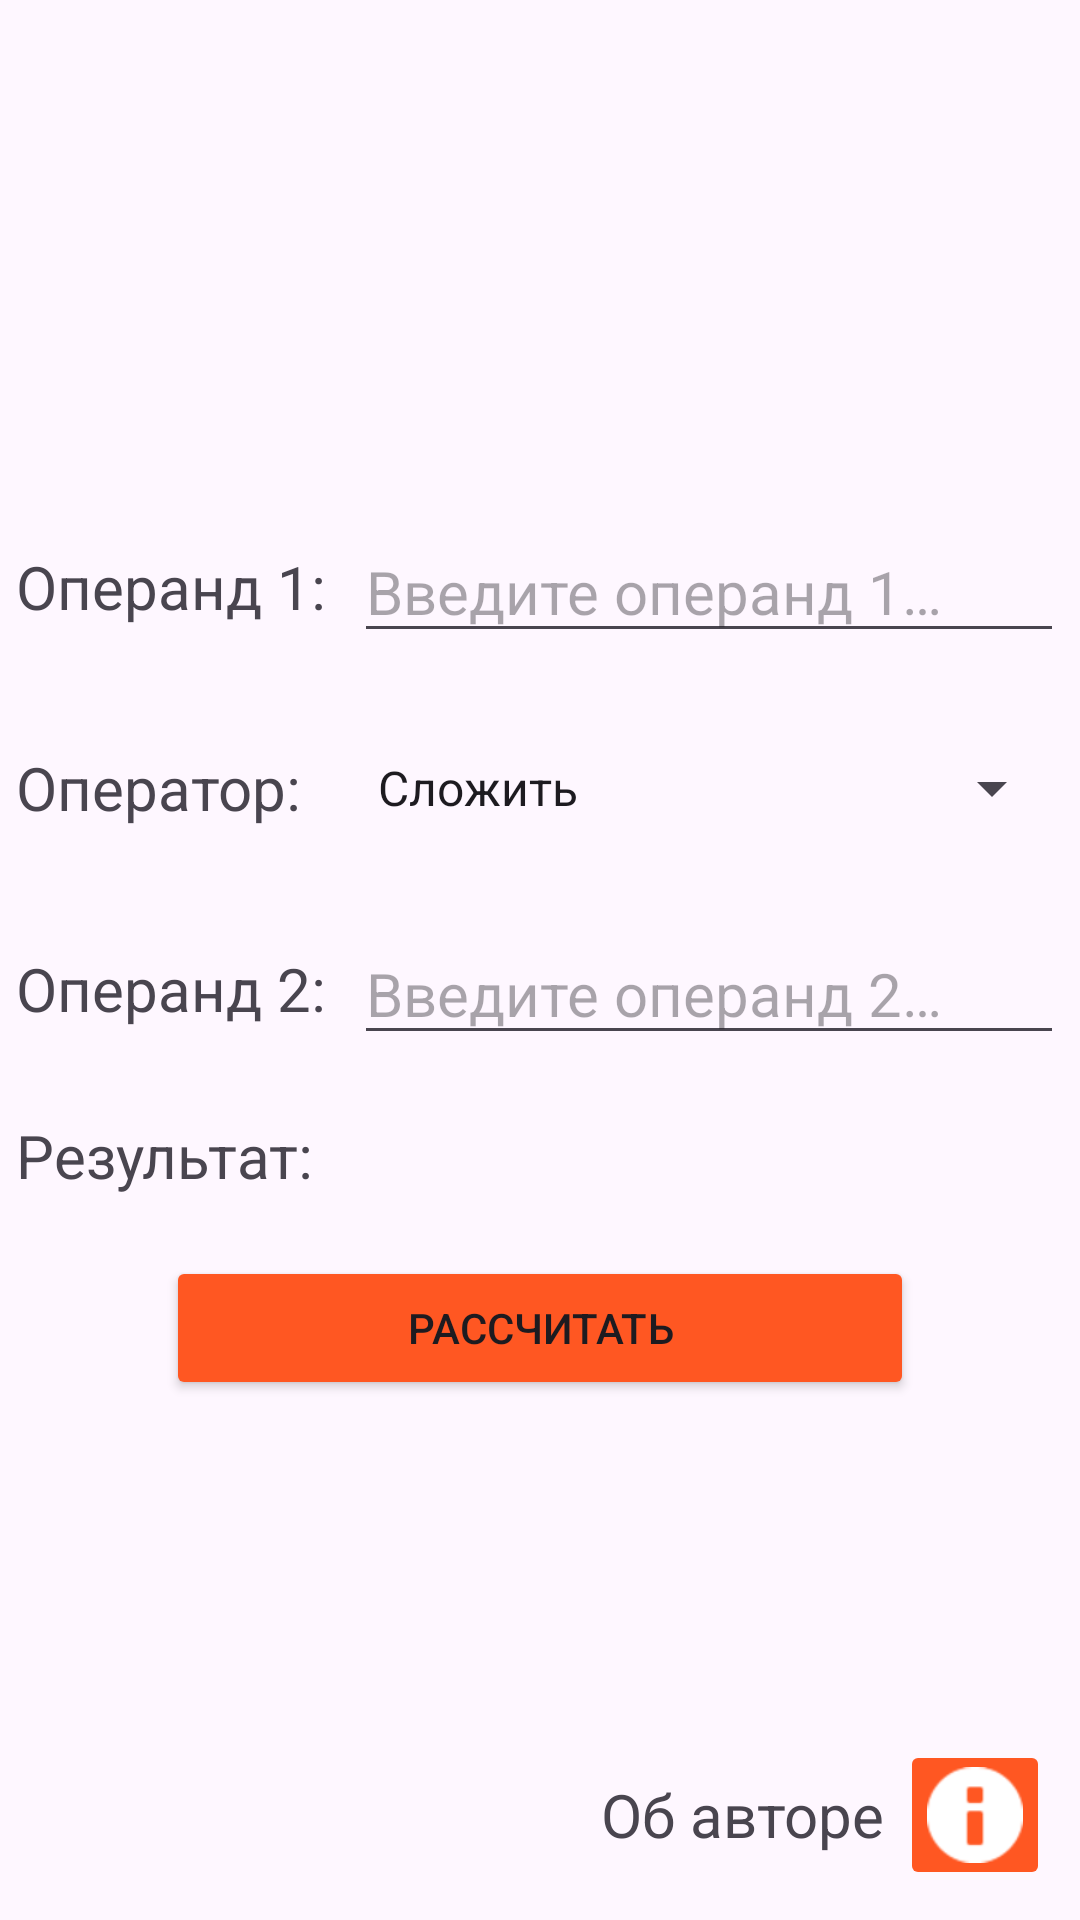

This screen was rendered from an Android layout file. Write that file and the resources it references.
<!-- AndroidManifest.xml: application theme Theme.Calculator -->
<!-- res/layout/activity_main.xml -->
<?xml version="1.0" encoding="utf-8"?>
<androidx.constraintlayout.widget.ConstraintLayout xmlns:android="http://schemas.android.com/apk/res/android"
    xmlns:app="http://schemas.android.com/apk/res-auto"
    xmlns:tools="http://schemas.android.com/tools"
    android:layout_width="match_parent"
    android:layout_height="match_parent"
    tools:context=".MainActivity">

    <TableLayout
        android:layout_width="wrap_content"
        android:layout_height="wrap_content"
        android:gravity="center"
        android:padding="@dimen/main_window_padding"
        app:layout_constraintBottom_toBottomOf="parent"
        app:layout_constraintEnd_toEndOf="parent"
        app:layout_constraintHorizontal_bias="0.5"
        app:layout_constraintStart_toStartOf="parent"
        app:layout_constraintTop_toTopOf="parent"
        app:layout_constraintVertical_bias="0.5">

        <TableRow
            android:layout_width="wrap_content"
            android:layout_height="wrap_content"
            android:layout_marginTop="@dimen/tableLayout_rows_layout_margin"
            android:layout_marginBottom="@dimen/tableLayout_rows_layout_margin"
            android:layout_weight="1"
            android:gravity="center">

            <TextView
                android:id="@+id/operand1_label"
                android:layout_width="wrap_content"
                android:layout_height="wrap_content"
                android:layout_weight="1"
                android:text="@string/operand1_text"
                android:textSize="@dimen/main_textSize" />

            <EditText
                android:id="@+id/operand1_input"
                android:layout_width="wrap_content"
                android:layout_height="wrap_content"
                android:layout_weight="1"
                android:ems="10"
                android:hint="@string/operand1_hint"
                android:inputType="number|numberDecimal|numberSigned"
                android:maxLength="9"
                android:textSize="@dimen/main_textSize" />
        </TableRow>

        <TableRow
            android:layout_width="wrap_content"
            android:layout_height="wrap_content"
            android:layout_marginTop="@dimen/tableLayout_rows_layout_margin"
            android:layout_marginBottom="@dimen/tableLayout_rows_layout_margin"
            android:layout_weight="1"
            android:gravity="center">

            <TextView
                android:id="@+id/operator_label"
                android:layout_width="wrap_content"
                android:layout_height="wrap_content"
                android:layout_weight="1"
                android:text="@string/operator_text"
                android:textSize="@dimen/main_textSize" />

            <Spinner
                android:id="@+id/operator_input"
                android:layout_width="wrap_content"
                android:layout_height="@dimen/operator_input_height"
                android:layout_weight="1"
                android:entries="@array/operators" />
        </TableRow>

        <TableRow
            android:layout_width="wrap_content"
            android:layout_height="wrap_content"
            android:layout_marginTop="@dimen/tableLayout_rows_layout_margin"
            android:layout_marginBottom="@dimen/tableLayout_rows_layout_margin"
            android:layout_weight="1"
            android:gravity="center">

            <TextView
                android:id="@+id/operand2_label"
                android:layout_width="wrap_content"
                android:layout_height="wrap_content"
                android:layout_weight="1"
                android:text="@string/operand2_text"
                android:textSize="@dimen/main_textSize" />

            <EditText
                android:id="@+id/operand2_input"
                android:layout_width="wrap_content"
                android:layout_height="wrap_content"
                android:layout_weight="1"
                android:ems="10"
                android:hint="@string/operand2_hint"
                android:inputType="number|numberDecimal|numberSigned"
                android:maxLength="9"
                android:textSize="@dimen/main_textSize" />

        </TableRow>

        <TableRow
            android:layout_width="wrap_content"
            android:layout_height="wrap_content"
            android:layout_marginTop="@dimen/tableLayout_rows_layout_margin"
            android:layout_marginBottom="@dimen/tableLayout_rows_layout_margin"
            android:layout_weight="1"
            android:gravity="center">

            <TextView
                android:id="@+id/result_label"
                android:layout_width="wrap_content"
                android:layout_height="wrap_content"
                android:layout_weight="1"
                android:text="@string/result_text"
                android:textSize="@dimen/main_textSize" />

            <TextView
                android:id="@+id/result_output"
                android:layout_width="wrap_content"
                android:layout_height="wrap_content"
                android:layout_weight="1"
                android:textSize="@dimen/main_textSize" />
        </TableRow>

        <TableRow
            android:layout_width="wrap_content"
            android:layout_height="wrap_content"
            android:layout_marginTop="@dimen/tableLayout_rows_layout_margin"
            android:layout_marginBottom="@dimen/tableLayout_rows_layout_margin"
            android:layout_weight="1"
            android:gravity="center"
            android:paddingLeft="@dimen/evaluate_button__left_right_layout_margin"
            android:paddingRight="@dimen/evaluate_button__left_right_layout_margin">

            <Button
                android:id="@+id/evaluate_button"
                android:layout_width="match_parent"
                android:layout_height="match_parent"
                android:layout_weight="1"
                android:backgroundTint="@color/main_color"
                android:text="@string/evaluate_text"
                android:textSize="@dimen/button_textSize" />
        </TableRow>
    </TableLayout>

    <androidx.constraintlayout.widget.Guideline
        android:id="@+id/guideline2"
        android:layout_width="wrap_content"
        android:layout_height="wrap_content"
        android:orientation="horizontal"
        app:layout_constraintGuide_end="@dimen/about_author_block_bottom_constraint" />

    <ImageButton
        android:id="@+id/about_author_button"
        android:layout_width="@dimen/about_author_button_width"
        android:layout_height="@dimen/about_author_button_height"
        android:layout_marginEnd="@dimen/about_author_block_right_constraint"
        android:backgroundTint="@color/main_color"
        android:contentDescription="@string/about_author_label_text"
        app:layout_constraintBottom_toTopOf="@+id/guideline2"
        app:layout_constraintEnd_toEndOf="parent"
        app:srcCompat="@android:drawable/ic_dialog_info"
        app:tint="@color/white" />

    <TextView
        android:id="@+id/about_author_label"
        android:layout_width="wrap_content"
        android:layout_height="@dimen/about_author_button_height"
        android:layout_marginEnd="5dp"
        android:gravity="center_vertical"
        android:text="@string/about_author_label_text"
        android:textSize="@dimen/main_textSize"
        app:layout_constraintBottom_toTopOf="@+id/guideline2"
        app:layout_constraintEnd_toStartOf="@+id/about_author_button" />

</androidx.constraintlayout.widget.ConstraintLayout>
<!-- resources referenced by this layout -->
<resources>
  <string-array name="operators">
          <item>Сложить</item>
          <item>Вычесть</item>
          <item>Умножить</item>
          <item>Разделить</item>
      </string-array>
  <color name="main_color">#FF5722</color>
  <color name="white">#FFFFFFFF</color>
  <dimen name="about_author_block_bottom_constraint"> 10dp </dimen>
  <dimen name="about_author_block_right_constraint"> 10dp </dimen>
  <dimen name="about_author_button_height"> 50dp </dimen>
  <dimen name="about_author_button_width"> 50dp </dimen>
  <dimen name="evaluate_button__left_right_layout_margin"> 50dp </dimen>
  <dimen name="main_textSize"> 20sp </dimen>
  <dimen name="operator_input_height"> 50dp </dimen>
  <dimen name="tableLayout_rows_layout_margin"> 10dp </dimen>
  <string name="about_author_label_text">Об авторе</string>
  <string name="evaluate_text">Рассчитать</string>
  <string name="operand1_hint">Введите операнд 1…</string>
  <string name="operand1_text">Операнд 1:</string>
  <string name="operand2_hint">Введите операнд 2…</string>
  <string name="operand2_text">Операнд 2:</string>
  <string name="operator_text">Оператор:</string>
  <string name="result_text">Результат:</string>
  <style name="Theme.Calculator" parent="Base.Theme.Calculator" />
  <style name="Base.Theme.Calculator" parent="Theme.Material3.DayNight.NoActionBar">
          <item name="android:statusBarColor"> @color/main_color </item>
          <item name="android:navigationBarColor"> @color/main_color </item>
      </style>
</resources>
